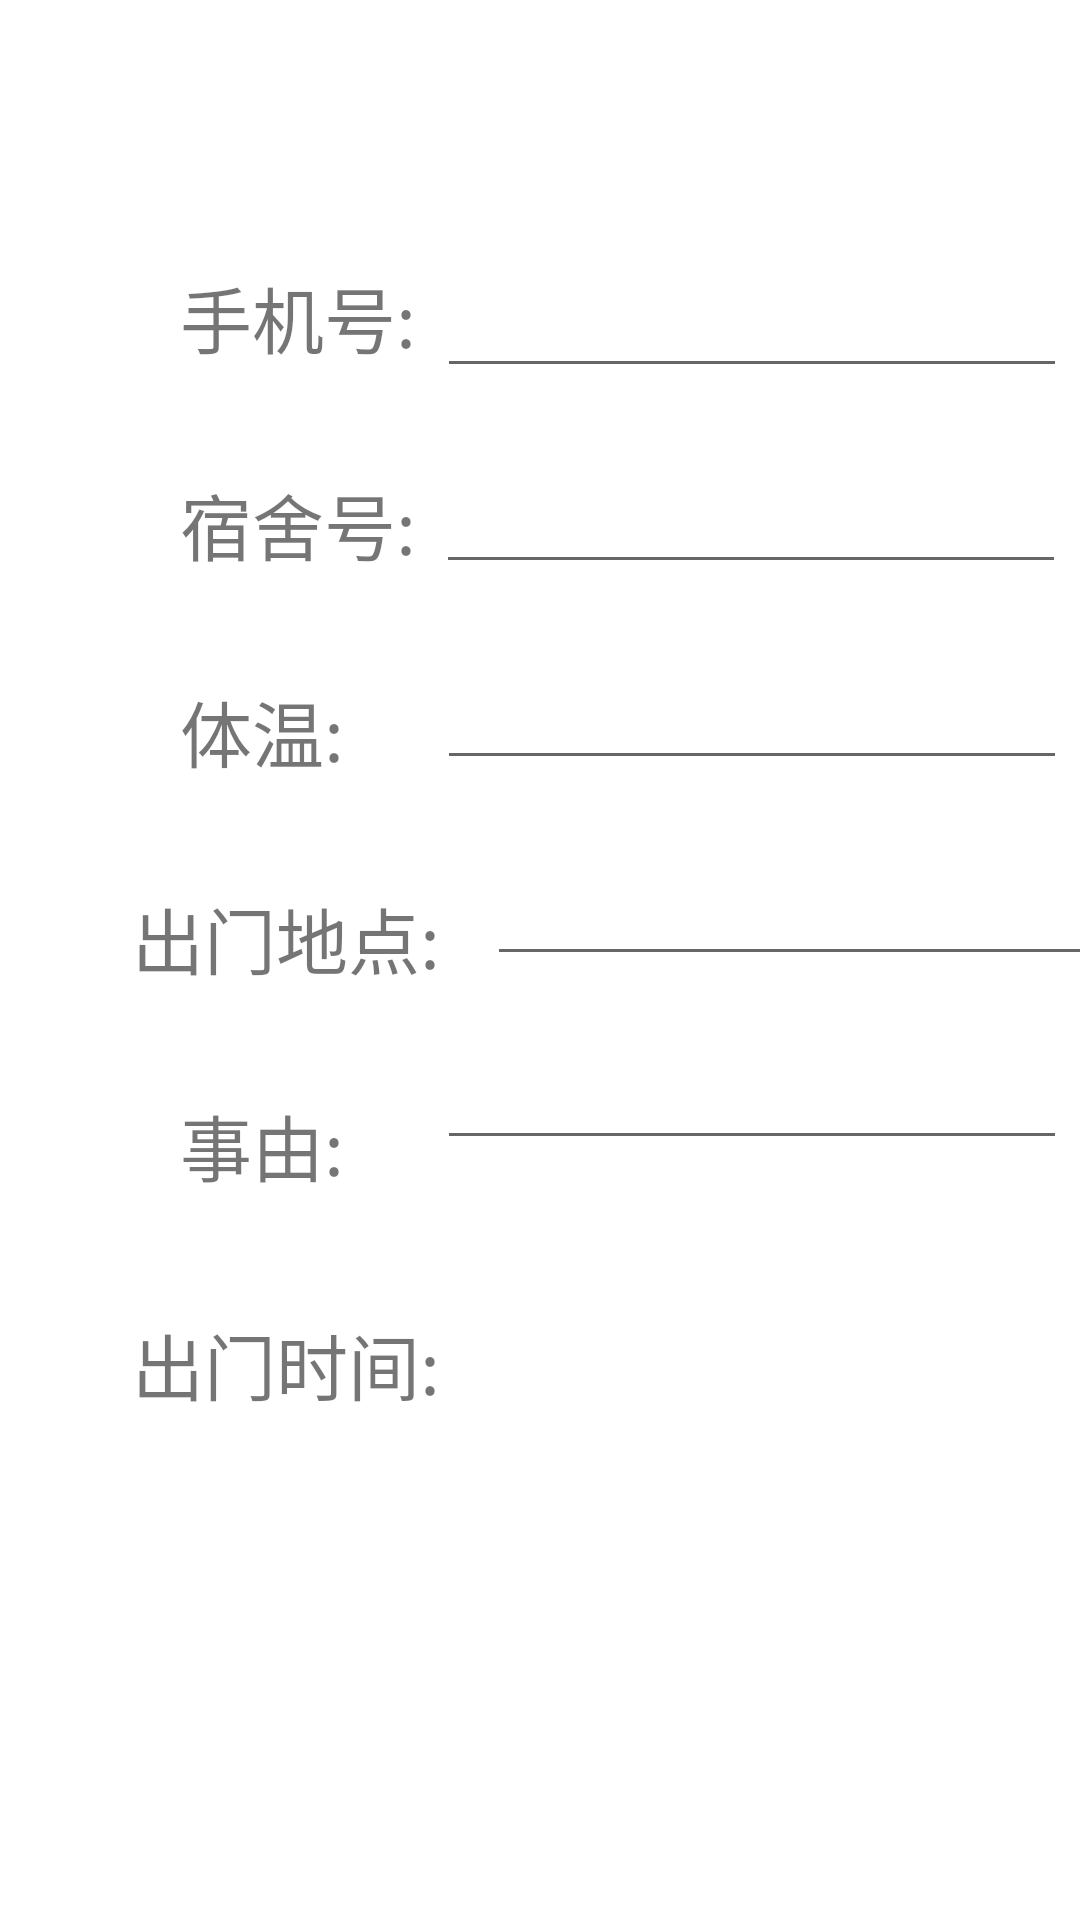

Produce the Android XML layout that renders to this screen, including the resource entries it uses.
<!-- AndroidManifest.xml: application theme Theme.Mycau -->
<!-- res/layout/main.xml -->
<?xml version="1.0" encoding="utf-8"?>
<androidx.constraintlayout.widget.ConstraintLayout xmlns:android="http://schemas.android.com/apk/res/android"
    xmlns:app="http://schemas.android.com/apk/res-auto"
    xmlns:tools="http://schemas.android.com/tools"
    android:layout_width="match_parent"
    android:layout_height="match_parent"
    tools:context=".Main">

    <EditText
        android:id="@+id/phone"
        android:layout_width="wrap_content"
        android:layout_height="wrap_content"
        android:layout_marginTop="88dp"
        android:ems="10"
        android:inputType="textPersonName"
        app:layout_constraintEnd_toEndOf="parent"
        app:layout_constraintHorizontal_bias="0.362"
        app:layout_constraintStart_toEndOf="@+id/textView2"
        app:layout_constraintTop_toTopOf="parent" />

    <TextView
        android:id="@+id/textView2"
        android:layout_width="83dp"
        android:layout_height="41dp"
        android:layout_marginStart="60dp"
        android:layout_marginTop="88dp"
        android:text="手机号:"
        android:textSize="24sp"
        app:layout_constraintStart_toStartOf="parent"
        app:layout_constraintTop_toTopOf="parent" />

    <TextView
        android:id="@+id/textView4"
        android:layout_width="83dp"
        android:layout_height="41dp"
        android:layout_marginStart="60dp"
        android:layout_marginTop="28dp"
        android:text="宿舍号:"
        android:textSize="24sp"
        app:layout_constraintStart_toStartOf="parent"
        app:layout_constraintTop_toBottomOf="@+id/textView2" />

    <TextView
        android:id="@+id/textView5"
        android:layout_width="83dp"
        android:layout_height="41dp"
        android:layout_marginStart="60dp"
        android:layout_marginTop="28dp"
        android:text="体温:"
        android:textSize="24sp"
        app:layout_constraintStart_toStartOf="parent"
        app:layout_constraintTop_toBottomOf="@+id/textView4" />

    <TextView
        android:id="@+id/textView7"
        android:layout_width="83dp"
        android:layout_height="41dp"
        android:layout_marginStart="60dp"
        android:layout_marginTop="28dp"
        android:text="事由:"
        android:textSize="24sp"
        app:layout_constraintStart_toStartOf="parent"
        app:layout_constraintTop_toBottomOf="@+id/textView6" />

    <TextView
        android:id="@+id/textView6"
        android:layout_width="119dp"
        android:layout_height="41dp"
        android:layout_marginStart="44dp"
        android:layout_marginTop="28dp"
        android:text="出门地点:"
        android:textSize="24sp"
        app:layout_constraintStart_toStartOf="parent"
        app:layout_constraintTop_toBottomOf="@+id/textView5" />

    <TextView
        android:id="@+id/textView9"
        android:layout_width="119dp"
        android:layout_height="41dp"
        android:layout_marginStart="44dp"
        android:layout_marginTop="32dp"
        android:text="出门时间:"
        android:textSize="24sp"
        app:layout_constraintStart_toStartOf="parent"
        app:layout_constraintTop_toBottomOf="@+id/textView7" />

    <EditText
        android:id="@+id/room"
        android:layout_width="wrap_content"
        android:layout_height="wrap_content"
        android:layout_marginTop="24dp"
        android:ems="10"
        android:inputType="textPersonName"
        app:layout_constraintEnd_toEndOf="parent"
        app:layout_constraintHorizontal_bias="0.354"
        app:layout_constraintStart_toEndOf="@+id/textView4"
        app:layout_constraintTop_toBottomOf="@+id/phone" />

    <EditText
        android:id="@+id/temper"
        android:layout_width="wrap_content"
        android:layout_height="wrap_content"
        android:layout_marginTop="24dp"
        android:ems="10"
        android:inputType="textPersonName"
        app:layout_constraintEnd_toEndOf="parent"
        app:layout_constraintHorizontal_bias="0.379"
        app:layout_constraintStart_toEndOf="@+id/textView5"
        app:layout_constraintTop_toBottomOf="@+id/room" />

    <EditText
        android:id="@+id/address"
        android:layout_width="wrap_content"
        android:layout_height="wrap_content"
        android:layout_marginTop="24dp"
        android:ems="10"
        android:inputType="textPersonName"
        app:layout_constraintEnd_toEndOf="parent"
        app:layout_constraintHorizontal_bias="0.052"
        app:layout_constraintStart_toEndOf="@+id/textView6"
        app:layout_constraintTop_toBottomOf="@+id/temper" />

    <EditText
        android:id="@+id/thing"
        android:layout_width="wrap_content"
        android:layout_height="wrap_content"
        android:layout_marginTop="20dp"
        android:ems="10"
        android:inputType="textPersonName"
        app:layout_constraintEnd_toEndOf="parent"
        app:layout_constraintHorizontal_bias="0.362"
        app:layout_constraintStart_toEndOf="@+id/textView7"
        app:layout_constraintTop_toBottomOf="@+id/address" />
</androidx.constraintlayout.widget.ConstraintLayout>
<!-- resources referenced by this layout -->
<resources>
  <style name="Theme.Mycau" parent="Theme.MaterialComponents.DayNight.DarkActionBar">
          
          <item name="colorPrimary">@color/caumain</item>
          <item name="colorPrimaryVariant">@color/caugreen</item>
          <item name="colorOnPrimary">@color/white</item>
          
          <item name="colorSecondary">@color/teal_200</item>
          <item name="colorSecondaryVariant">@color/teal_700</item>
          <item name="colorOnSecondary">@color/black</item>
          
          <item name="android:statusBarColor" tools:targetApi="l">?attr/colorPrimaryVariant</item>
          
      </style>
  <color name="caumain">#1bac00</color>
  <color name="caugreen">#098000</color>
  <color name="white">#FFFFFFFF</color>
  <color name="teal_200">#FF03DAC5</color>
  <color name="teal_700">#FF018786</color>
  <color name="black">#FF000000</color>
</resources>
